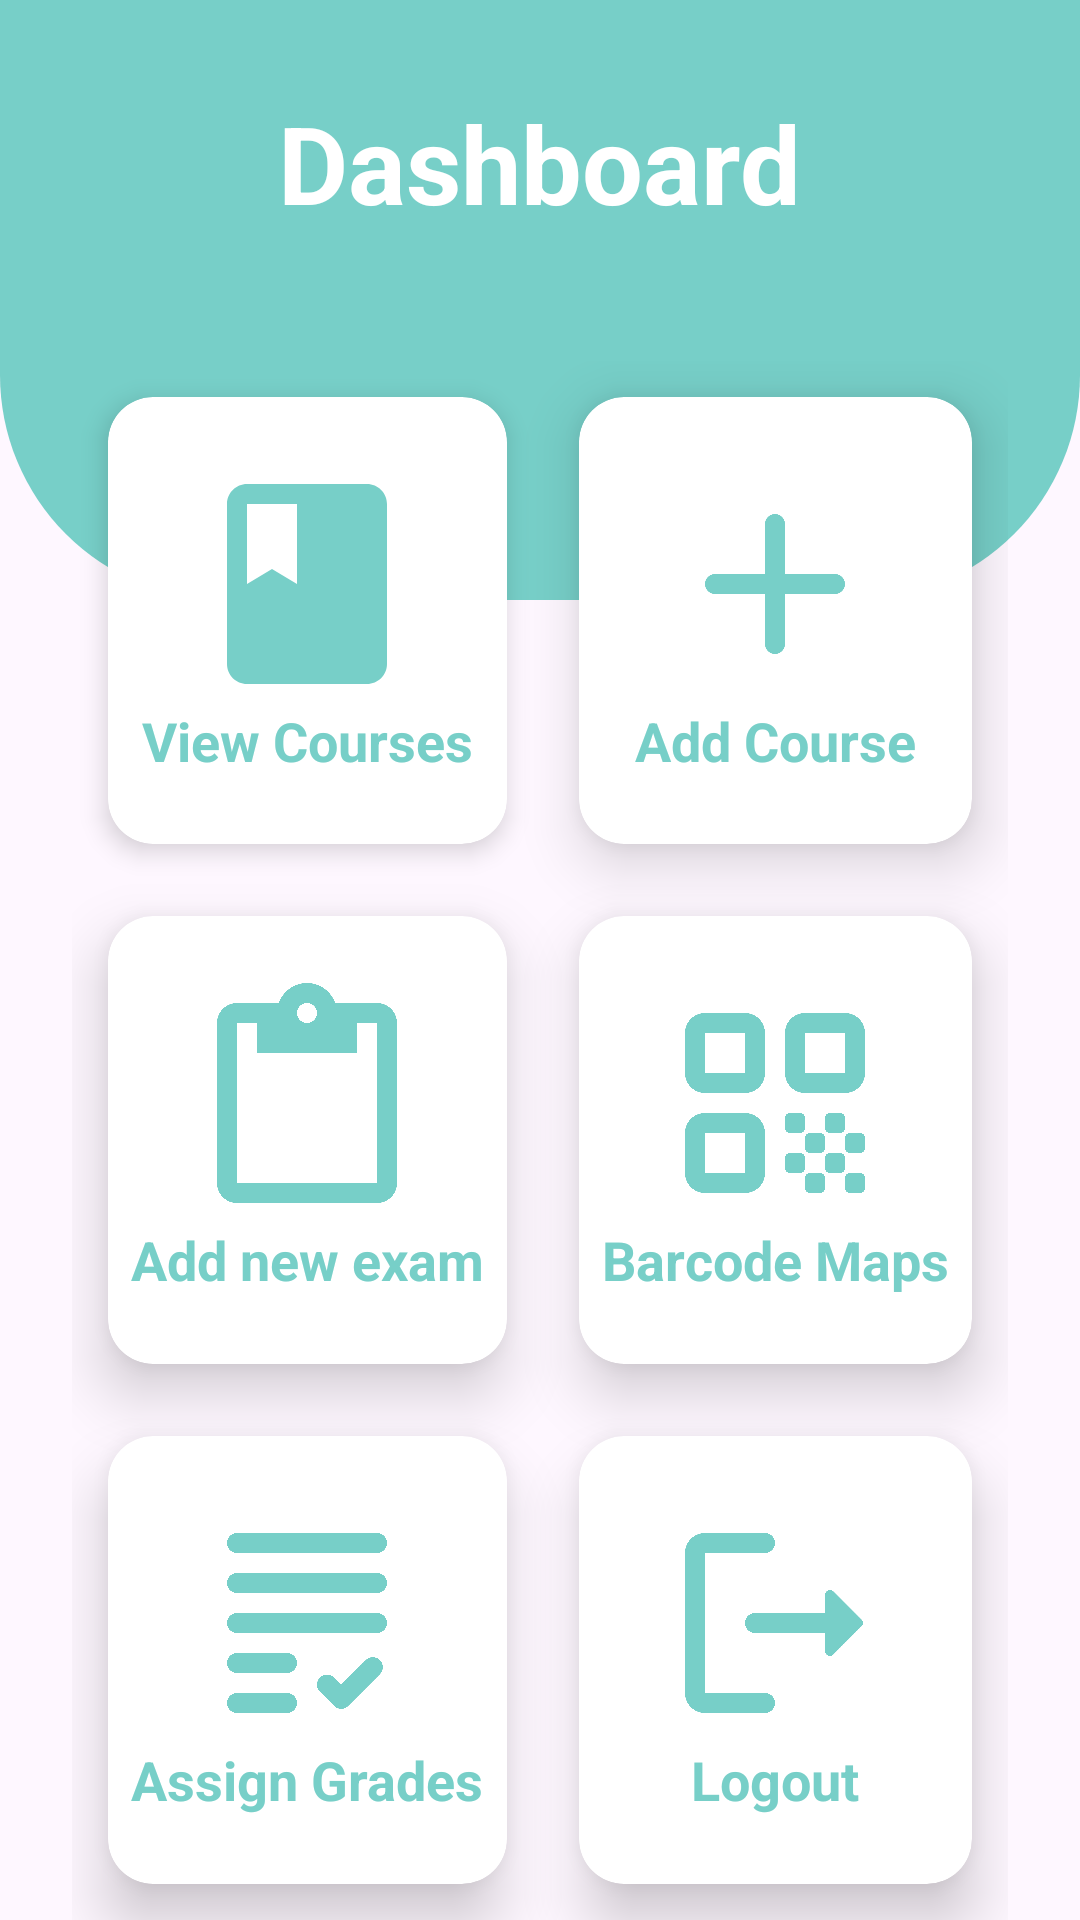

Layout XML and referenced resources for this Android screen:
<!-- AndroidManifest.xml: application theme Theme.MyApplication -->
<!-- res/layout/activity_dashboard.xml -->
<?xml version="1.0" encoding="utf-8"?>
<RelativeLayout xmlns:android="http://schemas.android.com/apk/res/android"
    xmlns:app="http://schemas.android.com/apk/res-auto"
    xmlns:tools="http://schemas.android.com/tools"
    android:layout_width="match_parent"
    android:layout_height="match_parent"
    tools:context=".dashboard">
    
    <View
        android:id="@+id/top_view"
        android:layout_width="match_parent"
        android:layout_height="200dp"
        android:background="@drawable/bg_view"

        />
    <GridLayout
        android:layout_width="match_parent"
        android:layout_height="match_parent"
        android:columnCount="2"
        android:rowCount="4"
        android:layout_marginLeft="24dp"
        android:layout_marginRight="24dp"
        android:layout_marginTop="-80dp"
        android:layout_below="@+id/top_view">


        <androidx.cardview.widget.CardView
            android:layout_width="wrap_content"
            android:layout_height="wrap_content"
            app:cardCornerRadius="15dp"
            app:cardElevation="5dp"
            android:layout_margin="12dp"
            android:layout_columnWeight="1"
            android:layout_rowWeight="1"
            android:layout_row="1"
            android:layout_column="0">
            <LinearLayout
                android:id="@+id/viewlayout"
                android:layout_width="match_parent"
                android:layout_height="match_parent"
                android:gravity="center"
                android:orientation="vertical"
                >
            <ImageView
                android:layout_width="80dp"
                android:layout_height="80dp"
                android:src="@drawable/baseline_class_24"
                android:layout_gravity="center_horizontal"

                />
                <TextView
                    android:layout_width="wrap_content"
                    android:layout_height="wrap_content"
                    android:text="View Courses"
                    android:layout_gravity="center_horizontal"
                    android:textSize="18sp"
                    android:textStyle="bold"
                    android:textColor="@color/app_theme"/>


            </LinearLayout>

        </androidx.cardview.widget.CardView>

        <androidx.cardview.widget.CardView
            android:layout_width="wrap_content"
            android:layout_height="wrap_content"
            app:cardCornerRadius="15dp"
            app:cardElevation="12dp"
            android:layout_margin="12dp"
            android:layout_columnWeight="1"
            android:layout_rowWeight="1"
            android:layout_row="1"
            android:layout_column="1">
            <LinearLayout
                android:id="@+id/addcourselayout"
                android:layout_width="match_parent"
                android:layout_height="match_parent"
                android:gravity="center"
                android:orientation="vertical">
                <ImageView
                    android:layout_width="80dp"
                    android:layout_height="80dp"
                    android:src="@drawable/round_add_24"
                    android:layout_gravity="center_horizontal"

                    />
                <TextView
                    android:layout_width="wrap_content"
                    android:layout_height="wrap_content"
                    android:text="Add Course"
                    android:layout_gravity="center_horizontal"
                    android:textSize="18sp"
                    android:textStyle="bold"
                    android:textColor="@color/app_theme"/>


            </LinearLayout>

        </androidx.cardview.widget.CardView>

        <androidx.cardview.widget.CardView
            android:layout_width="wrap_content"
            android:layout_height="wrap_content"
            app:cardCornerRadius="15dp"
            android:layout_margin="12dp"
            app:cardElevation="12dp"
            android:layout_columnWeight="1"
            android:layout_rowWeight="1"
            android:layout_row="2"
            android:layout_column="0">
            <LinearLayout
                android:id="@+id/addexamlayout"
                android:layout_width="match_parent"
                android:layout_height="match_parent"
                android:gravity="center"
                android:orientation="vertical">
                <ImageView
                    android:layout_width="80dp"
                    android:layout_height="80dp"
                    android:src="@drawable/baseline_content_paste_24"
                    android:layout_gravity="center_horizontal"

                    />
                <TextView
                    android:layout_width="wrap_content"
                    android:layout_height="wrap_content"
                    android:text="Add new exam"
                    android:layout_gravity="center_horizontal"
                    android:textSize="18sp"
                    android:textStyle="bold"
                    android:textColor="@color/app_theme"/>


            </LinearLayout>

        </androidx.cardview.widget.CardView>

        <androidx.cardview.widget.CardView
            android:layout_width="wrap_content"
            android:layout_height="wrap_content"
            android:layout_margin="12dp"
            app:cardCornerRadius="15dp"
            app:cardElevation="12dp"
            android:layout_columnWeight="1"
            android:layout_rowWeight="1"
            android:layout_row="2"
            android:layout_column="1">
            <LinearLayout
                android:id="@+id/barcodelayout"
                android:layout_width="match_parent"
                android:layout_height="match_parent"
                android:gravity="center"
                android:orientation="vertical">
                <ImageView
                    android:layout_width="80dp"
                    android:layout_height="80dp"
                    android:src="@drawable/round_qr_code_24"
                    android:layout_gravity="center_horizontal"

                    />
                <TextView
                    android:layout_width="wrap_content"
                    android:layout_height="wrap_content"
                    android:text="Barcode Maps"
                    android:layout_gravity="center_horizontal"
                    android:textSize="18sp"
                    android:textStyle="bold"
                    android:textColor="@color/app_theme"/>


            </LinearLayout>

        </androidx.cardview.widget.CardView>

        <androidx.cardview.widget.CardView
            android:layout_width="wrap_content"
            android:layout_height="wrap_content"
            app:cardCornerRadius="15dp"
            app:cardElevation="12dp"
            android:layout_columnWeight="1"
            android:layout_margin="12dp"
            android:layout_rowWeight="1"
            android:layout_row="3"
            android:layout_column="0">
            <LinearLayout
                android:id="@+id/assigngradelayout"
                android:layout_width="match_parent"
                android:layout_height="match_parent"
                android:gravity="center"
                android:orientation="vertical">
                <ImageView
                    android:layout_width="80dp"
                    android:layout_height="80dp"
                    android:src="@drawable/round_grading_24"
                    android:layout_gravity="center_horizontal"

                    />
                <TextView
                    android:layout_width="wrap_content"
                    android:layout_height="wrap_content"
                    android:text="Assign Grades"
                    android:layout_gravity="center_horizontal"
                    android:textSize="18sp"
                    android:textStyle="bold"
                    android:textColor="@color/app_theme"/>


            </LinearLayout>

        </androidx.cardview.widget.CardView>

        <androidx.cardview.widget.CardView
            android:layout_width="wrap_content"
            android:layout_height="wrap_content"
            app:cardCornerRadius="15dp"
            app:cardElevation="12dp"
            android:layout_columnWeight="1"
            android:layout_rowWeight="1"
            android:layout_margin="12dp"
            android:layout_row="3"
            android:layout_column="1">
            <LinearLayout
                android:id="@+id/logoutlayout"
                android:layout_width="match_parent"
                android:layout_height="match_parent"
                android:gravity="center"
                android:orientation="vertical">
                <ImageView
                    android:layout_width="80dp"
                    android:layout_height="80dp"
                    android:src="@drawable/round_logout_24"
                    android:layout_gravity="center_horizontal"

                    />
                <TextView
                    android:layout_width="wrap_content"
                    android:layout_height="wrap_content"
                    android:text="Logout"
                    android:layout_gravity="center_horizontal"
                    android:textSize="18sp"
                    android:textStyle="bold"
                    android:textColor="@color/app_theme"/>


            </LinearLayout>

        </androidx.cardview.widget.CardView>



    </GridLayout>
    <TextView
        android:id="@+id/textview"
        android:layout_width="wrap_content"
        android:layout_height="wrap_content"
        android:text="Dashboard"
        android:textColor="@color/white"
        android:textStyle="bold"


        android:textSize="36sp"
        android:layout_centerHorizontal="true"
        android:layout_marginTop="30dp"/>
    


</RelativeLayout>
<!-- resources referenced by this layout -->
<resources>
  <color name="app_theme">#77cfc8</color>
  <color name="white">#FFFFFFFF</color>
  <!-- drawable baseline_class_24 (drawable) -->
  <vector android:height="24dp" android:tint="@color/app_theme"
      android:viewportHeight="24" android:viewportWidth="24"
      android:width="24dp" xmlns:android="http://schemas.android.com/apk/res/android">
      <path android:fillColor="@android:color/white" android:pathData="M18,2H6c-1.1,0 -2,0.9 -2,2v16c0,1.1 0.9,2 2,2h12c1.1,0 2,-0.9 2,-2V4c0,-1.1 -0.9,-2 -2,-2zM6,4h5v8l-2.5,-1.5L6,12V4z"/>
  </vector>
  <!-- drawable baseline_content_paste_24 (drawable) -->
  <vector android:height="24dp" android:tint="@color/app_theme"
      android:viewportHeight="24" android:viewportWidth="24"
      android:width="24dp" xmlns:android="http://schemas.android.com/apk/res/android">
      <path android:fillColor="@android:color/white" android:pathData="M19,2h-4.18C14.4,0.84 13.3,0 12,0c-1.3,0 -2.4,0.84 -2.82,2L5,2c-1.1,0 -2,0.9 -2,2v16c0,1.1 0.9,2 2,2h14c1.1,0 2,-0.9 2,-2L21,4c0,-1.1 -0.9,-2 -2,-2zM12,2c0.55,0 1,0.45 1,1s-0.45,1 -1,1 -1,-0.45 -1,-1 0.45,-1 1,-1zM19,20L5,20L5,4h2v3h10L17,4h2v16z"/>
  </vector>
  <!-- drawable bg_view (drawable) -->
  <?xml version="1.0" encoding="utf-8"?>
  <shape xmlns:android="http://schemas.android.com/apk/res/android">
  
      <corners android:bottomRightRadius="75dp"
          android:bottomLeftRadius="75dp"
          
          />
      <solid android:color="@color/app_theme"/>
  
  </shape>
  <!-- drawable round_add_24 (drawable) -->
  <vector android:height="24dp" android:tint="@color/app_theme"
      android:viewportHeight="24" android:viewportWidth="24"
      android:width="24dp" xmlns:android="http://schemas.android.com/apk/res/android">
      <path android:fillColor="@android:color/white" android:pathData="M18,13h-5v5c0,0.55 -0.45,1 -1,1s-1,-0.45 -1,-1v-5H6c-0.55,0 -1,-0.45 -1,-1s0.45,-1 1,-1h5V6c0,-0.55 0.45,-1 1,-1s1,0.45 1,1v5h5c0.55,0 1,0.45 1,1s-0.45,1 -1,1z"/>
  </vector>
  <!-- drawable round_logout_24 (drawable) -->
  <vector android:autoMirrored="true" android:height="24dp"
      android:tint="@color/app_theme" android:viewportHeight="24"
      android:viewportWidth="24" android:width="24dp" xmlns:android="http://schemas.android.com/apk/res/android">
      <path android:fillColor="@android:color/white" android:pathData="M5,5h6c0.55,0 1,-0.45 1,-1v0c0,-0.55 -0.45,-1 -1,-1H5C3.9,3 3,3.9 3,5v14c0,1.1 0.9,2 2,2h6c0.55,0 1,-0.45 1,-1v0c0,-0.55 -0.45,-1 -1,-1H5V5z"/>
      <path android:fillColor="@android:color/white" android:pathData="M20.65,11.65l-2.79,-2.79C17.54,8.54 17,8.76 17,9.21V11h-7c-0.55,0 -1,0.45 -1,1v0c0,0.55 0.45,1 1,1h7v1.79c0,0.45 0.54,0.67 0.85,0.35l2.79,-2.79C20.84,12.16 20.84,11.84 20.65,11.65z"/>
  </vector>
  <style name="Theme.MyApplication" parent="Base.Theme.MyApplication" />
  <style name="Base.Theme.MyApplication" parent="Theme.Material3.DayNight.NoActionBar">
          
          
  
      </style>
</resources>
